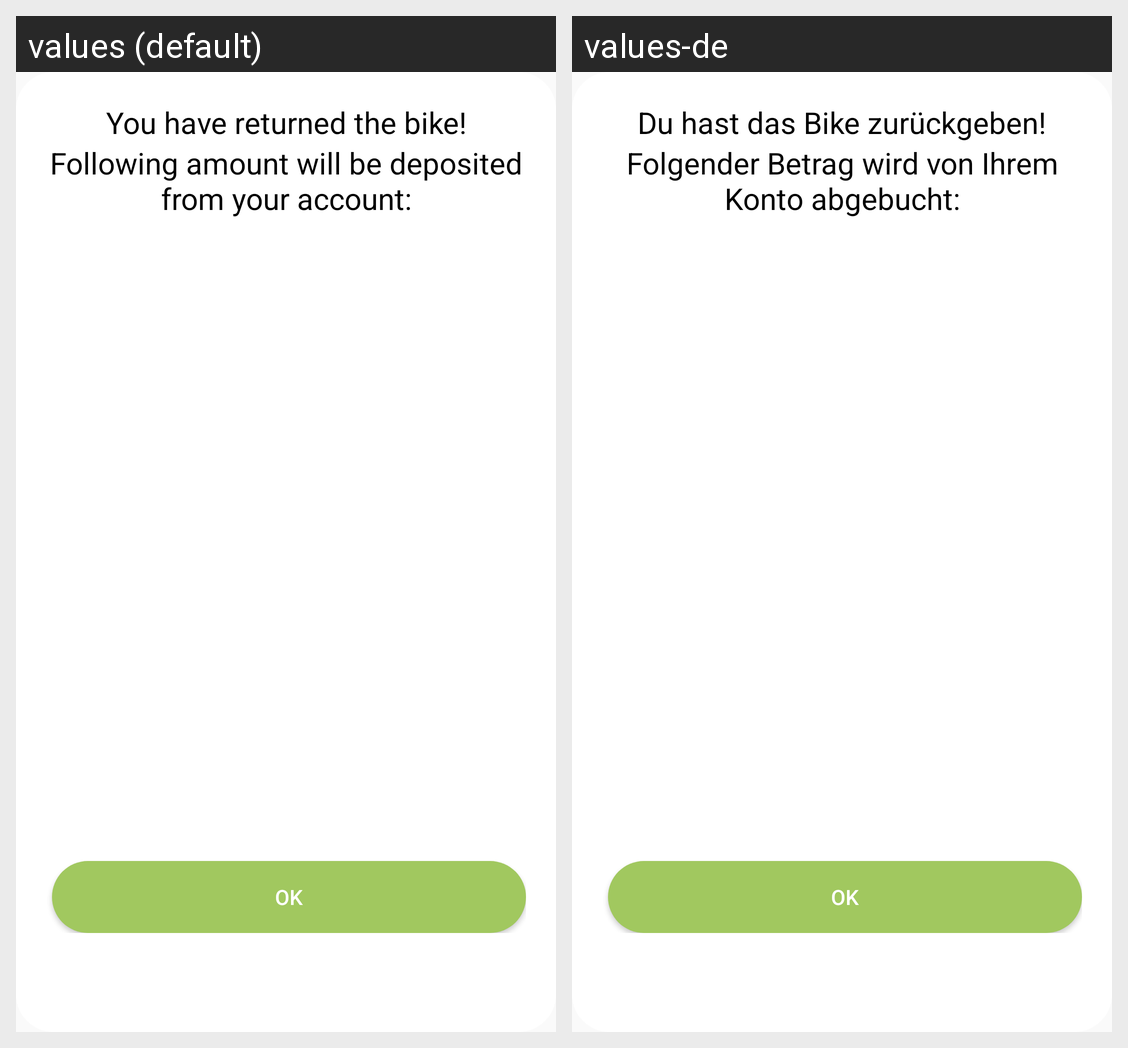

Here is an Android app screen in its default locale and in the app's own translations. Write out the translated-string differences for the strings that appear on this screen.
Android screen res/layout/return_popup.xml rendered under 2 locales, left to right: values (default), values-de. Device: Nexus 5 (rendered at 1080×1920; each locale shown at half size, 540×960, under a caption strip naming it); theme AppTheme.
Strings drawn on this screen, with the default value and each locale's value (text and hints the layout hard-codes, and strings that could not be matched under every locale, appear in the picture but are not listed):

bike_returned
  values: You have returned the bike!
  values-de: Du hast das Bike zurückgeben!

deposit_warning
  values: Following amount will be deposited from your account:
  values-de: Folgender Betrag wird von Ihrem Konto abgebucht:

ok
  values: OK
  values-de: OK
